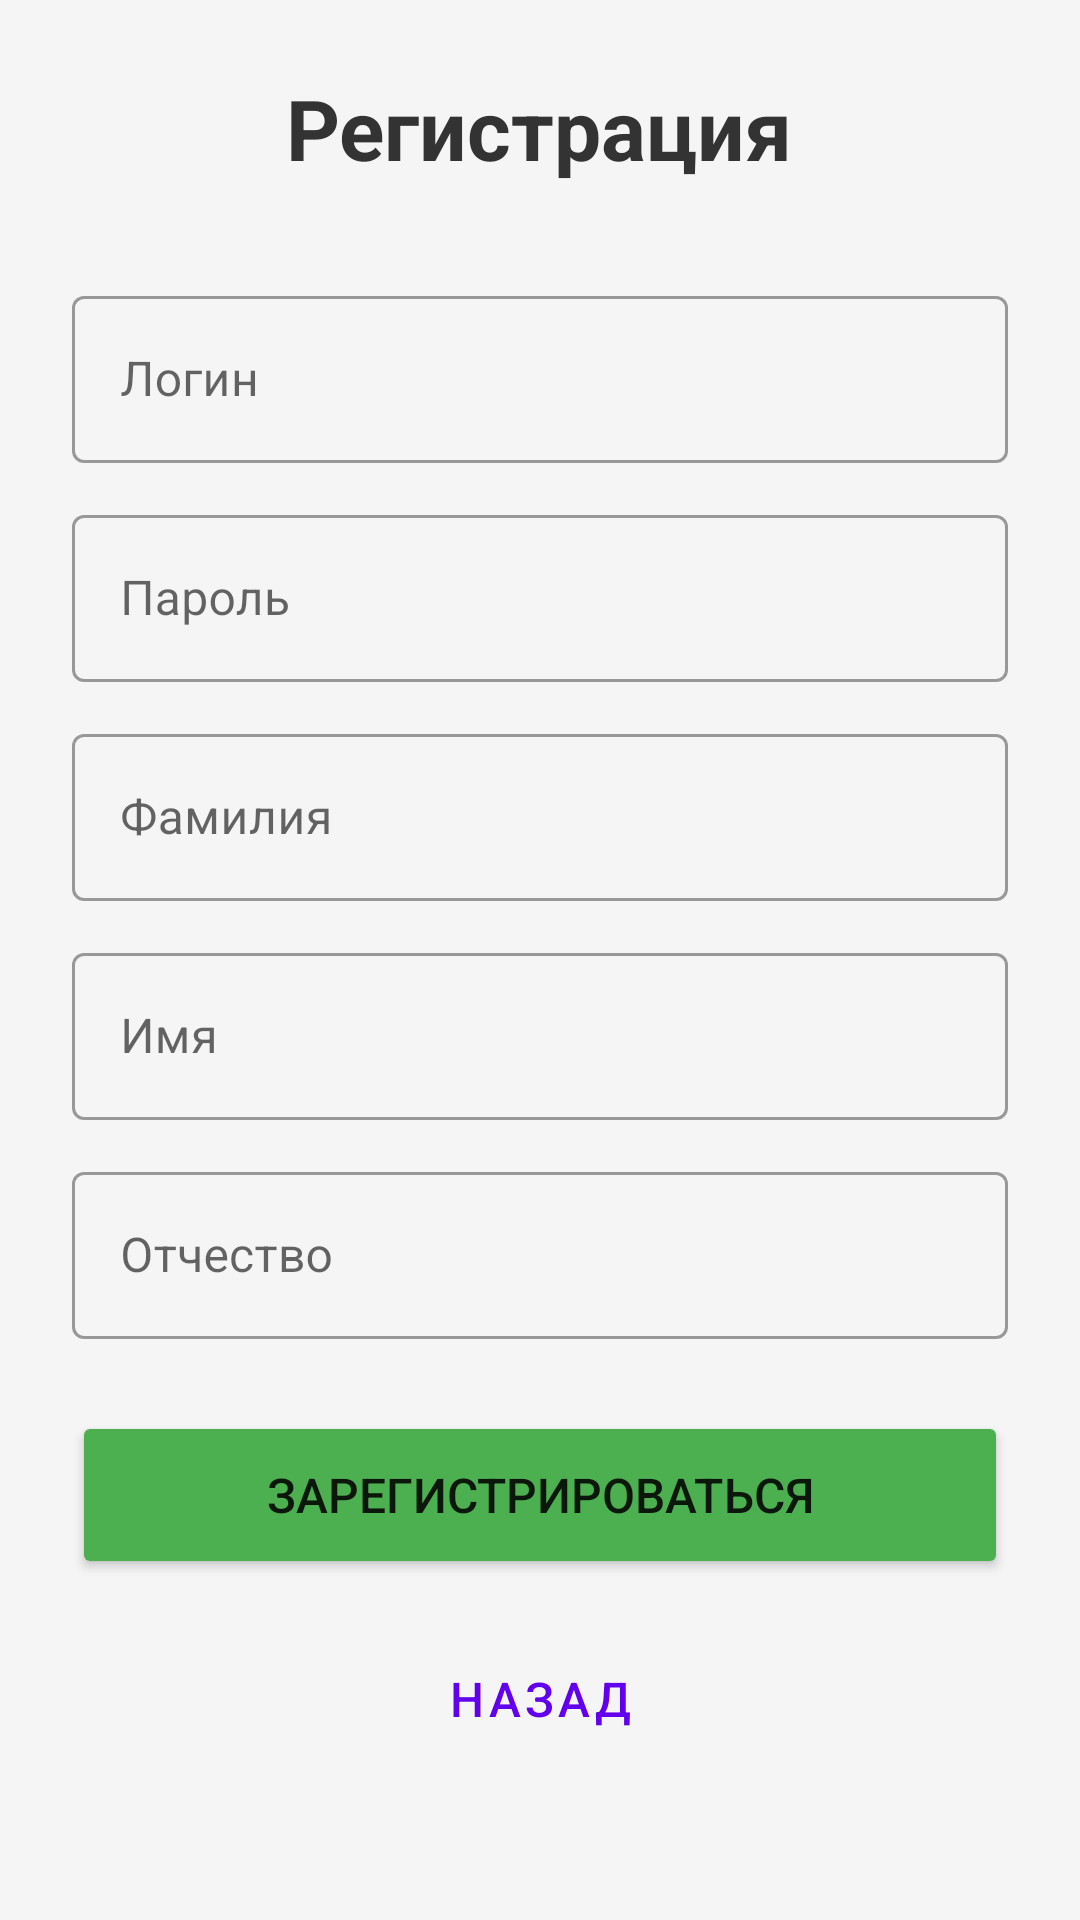

Write the Android layout XML for this screen, with the resource values it uses.
<!-- AndroidManifest.xml: application theme Theme.HotelApp -->
<!-- res/layout/activity_register.xml -->
<?xml version="1.0" encoding="utf-8"?>
<ScrollView xmlns:android="http://schemas.android.com/apk/res/android"
    android:layout_width="match_parent"
    android:layout_height="match_parent"
    android:background="#F5F5F5">

    <LinearLayout
        android:layout_width="match_parent"
        android:layout_height="wrap_content"
        android:orientation="vertical"
        android:padding="24dp"
        android:gravity="center">

        <TextView
            android:layout_width="wrap_content"
            android:layout_height="wrap_content"
            android:text="Регистрация"
            android:textSize="28sp"
            android:textStyle="bold"
            android:textColor="#333333"
            android:layout_marginBottom="32dp"/>

        <com.google.android.material.textfield.TextInputLayout
            android:layout_width="match_parent"
            android:layout_height="wrap_content"
            android:layout_marginBottom="12dp"
            style="@style/Widget.MaterialComponents.TextInputLayout.OutlinedBox">

            <com.google.android.material.textfield.TextInputEditText
                android:id="@+id/etRegLogin"
                android:layout_width="match_parent"
                android:layout_height="wrap_content"
                android:hint="Логин"
                android:inputType="text"/>
        </com.google.android.material.textfield.TextInputLayout>

        <com.google.android.material.textfield.TextInputLayout
            android:layout_width="match_parent"
            android:layout_height="wrap_content"
            android:layout_marginBottom="12dp"
            style="@style/Widget.MaterialComponents.TextInputLayout.OutlinedBox">

            <com.google.android.material.textfield.TextInputEditText
                android:id="@+id/etRegPassword"
                android:layout_width="match_parent"
                android:layout_height="wrap_content"
                android:hint="Пароль"
                android:inputType="textPassword"/>
        </com.google.android.material.textfield.TextInputLayout>

        <com.google.android.material.textfield.TextInputLayout
            android:layout_width="match_parent"
            android:layout_height="wrap_content"
            android:layout_marginBottom="12dp"
            style="@style/Widget.MaterialComponents.TextInputLayout.OutlinedBox">

            <com.google.android.material.textfield.TextInputEditText
                android:id="@+id/etLastName"
                android:layout_width="match_parent"
                android:layout_height="wrap_content"
                android:hint="Фамилия"
                android:inputType="textPersonName"/>
        </com.google.android.material.textfield.TextInputLayout>

        <com.google.android.material.textfield.TextInputLayout
            android:layout_width="match_parent"
            android:layout_height="wrap_content"
            android:layout_marginBottom="12dp"
            style="@style/Widget.MaterialComponents.TextInputLayout.OutlinedBox">

            <com.google.android.material.textfield.TextInputEditText
                android:id="@+id/etFirstName"
                android:layout_width="match_parent"
                android:layout_height="wrap_content"
                android:hint="Имя"
                android:inputType="textPersonName"/>
        </com.google.android.material.textfield.TextInputLayout>

        <com.google.android.material.textfield.TextInputLayout
            android:layout_width="match_parent"
            android:layout_height="wrap_content"
            android:layout_marginBottom="24dp"
            style="@style/Widget.MaterialComponents.TextInputLayout.OutlinedBox">

            <com.google.android.material.textfield.TextInputEditText
                android:id="@+id/etMiddleName"
                android:layout_width="match_parent"
                android:layout_height="wrap_content"
                android:hint="Отчество"
                android:inputType="textPersonName"/>
        </com.google.android.material.textfield.TextInputLayout>

        <Button
            android:id="@+id/btnRegisterSubmit"
            android:layout_width="match_parent"
            android:layout_height="56dp"
            android:text="Зарегистрироваться"
            android:textSize="16sp"
            android:backgroundTint="#4CAF50"
            android:layout_marginBottom="12dp"/>

        <Button
            android:id="@+id/btnBackToLogin"
            android:layout_width="match_parent"
            android:layout_height="56dp"
            android:text="Назад"
            android:textSize="16sp"
            style="@style/Widget.MaterialComponents.Button.OutlinedButton"/>

    </LinearLayout>
</ScrollView>
<!-- resources referenced by this layout -->
<resources>
  <style name="Theme.HotelApp" parent="Theme.MaterialComponents.Light.DarkActionBar">
          
          <item name="colorPrimary">@color/purple_500</item>
          <item name="colorPrimaryVariant">@color/purple_700</item>
          <item name="colorOnPrimary">@color/white</item>
          
          <item name="colorSecondary">@color/teal_200</item>
          <item name="colorSecondaryVariant">@color/teal_700</item>
          <item name="colorOnSecondary">@color/black</item>
          
          <item name="android:statusBarColor">?attr/colorPrimaryVariant</item>
          
      </style>
  <!-- not gathered from this repository: default colours our renderer supplied (Android Studio template values) -->
  <color name="purple_500">#FF6200EE</color>
  <color name="purple_700">#FF3700B3</color>
  <color name="teal_200">#FF03DAC5</color>
  <color name="teal_700">#FF018786</color>
  <color name="black">#FF000000</color>
  <color name="white">#FFFFFFFF</color>
</resources>
